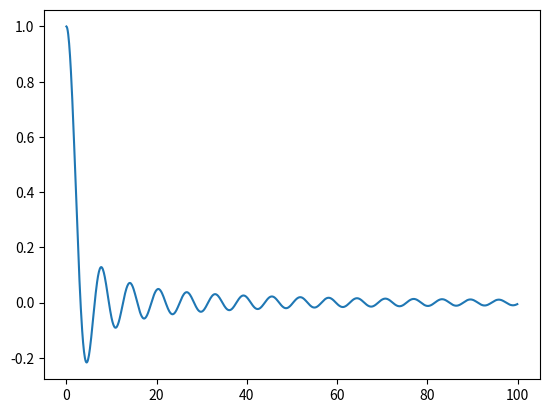

Here is the Python script that generated this plot:
import matplotlib.pyplot
import numpy
 
def fig2data ( fig ):
    """
    @brief Convert a Matplotlib figure to a 4D numpy array with RGBA channels and return it
    @param fig a matplotlib figure
    @return a numpy 3D array of RGBA values
    """
    # draw the renderer
    fig.canvas.draw ( )
 
    # Get the RGBA buffer from the figure
    w,h = fig.canvas.get_width_height()
    buf = numpy.fromstring ( fig.canvas.tostring_argb(), dtype=numpy.uint8 )
    buf.shape = ( w, h,4 )
 
    # canvas.tostring_argb give pixmap in ARGB mode. Roll the ALPHA channel to have it in RGBA mode
    buf = numpy.roll ( buf, 3, axis = 2 )
    return buf
    
# Generate a figure with matplotlib</font>
figure = matplotlib.pyplot.figure(  )
plot   = figure.add_subplot ( 111 )
 
# draw a cardinal sine plot
x = numpy.arange ( 0.01, 100, 0.1 )
y = numpy.sin ( x ) / x
plot.plot ( x, y )

fig = fig2data(figure)
print(fig)

matplotlib.pyplot.show()
